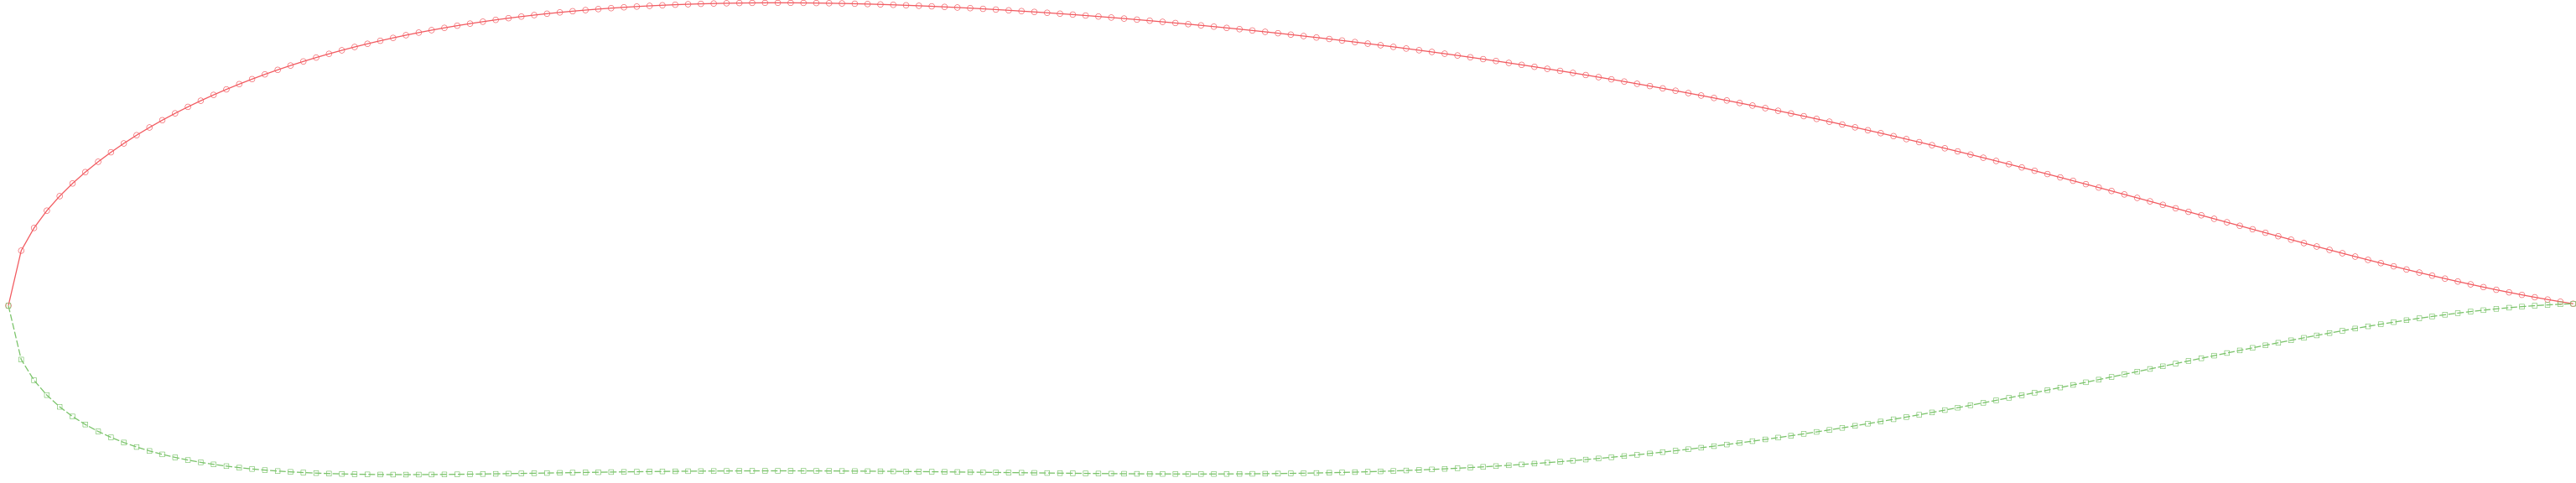

Source data for this figure (header and first rows):
0.000000, 0.000000, 0.000000
0.002500, 0.009990, 0.000000
0.005000, 0.01411, 0.000000
0.007500, 0.01725, 0.000000
0.01, 0.01989, 0.000000
0.0125, 0.02219, 0.000000
0.015, 0.02425, 0.000000
0.0175, 0.02613, 0.000000
0.02, 0.02786, 0.000000
0.0225, 0.02946, 0.000000
0.025, 0.03096, 0.000000
0.0275, 0.03236, 0.000000
0.03, 0.03368, 0.000000
0.0325, 0.03492, 0.000000
0.035, 0.0361, 0.000000
0.0375, 0.03722, 0.000000
0.04, 0.03827, 0.000000
0.0425, 0.03928, 0.000000
0.045, 0.04023, 0.000000
0.0475, 0.04114, 0.000000
0.05, 0.042, 0.000000
0.0525, 0.04282, 0.000000
0.055, 0.0436, 0.000000
0.0575, 0.04435, 0.000000
0.06, 0.04506, 0.000000
0.0625, 0.04573, 0.000000
0.065, 0.04637, 0.000000
0.0675, 0.04698, 0.000000
0.07, 0.04756, 0.000000
0.0725, 0.04811, 0.000000
0.075, 0.04863, 0.000000
0.0775, 0.04912, 0.000000
0.08, 0.04959, 0.000000
0.0825, 0.05003, 0.000000
0.085, 0.05045, 0.000000
0.0875, 0.05085, 0.000000
0.09, 0.05122, 0.000000
0.0925, 0.05157, 0.000000
0.095, 0.0519, 0.000000
0.0975, 0.05221, 0.000000
0.1, 0.0525, 0.000000
0.1025, 0.05277, 0.000000
0.105, 0.05302, 0.000000
0.1075, 0.05326, 0.000000
0.11, 0.05347, 0.000000
0.1125, 0.05367, 0.000000
0.115, 0.05386, 0.000000
0.1175, 0.05403, 0.000000
0.12, 0.05418, 0.000000
0.1225, 0.05432, 0.000000
0.125, 0.05444, 0.000000
0.1275, 0.05455, 0.000000
0.13, 0.05465, 0.000000
0.1325, 0.05474, 0.000000
0.135, 0.05481, 0.000000
0.1375, 0.05487, 0.000000
0.14, 0.05492, 0.000000
0.1425, 0.05495, 0.000000
0.145, 0.05498, 0.000000
0.1475, 0.055, 0.000000
0.15, 0.055, 0.000000
... 339 more rows
